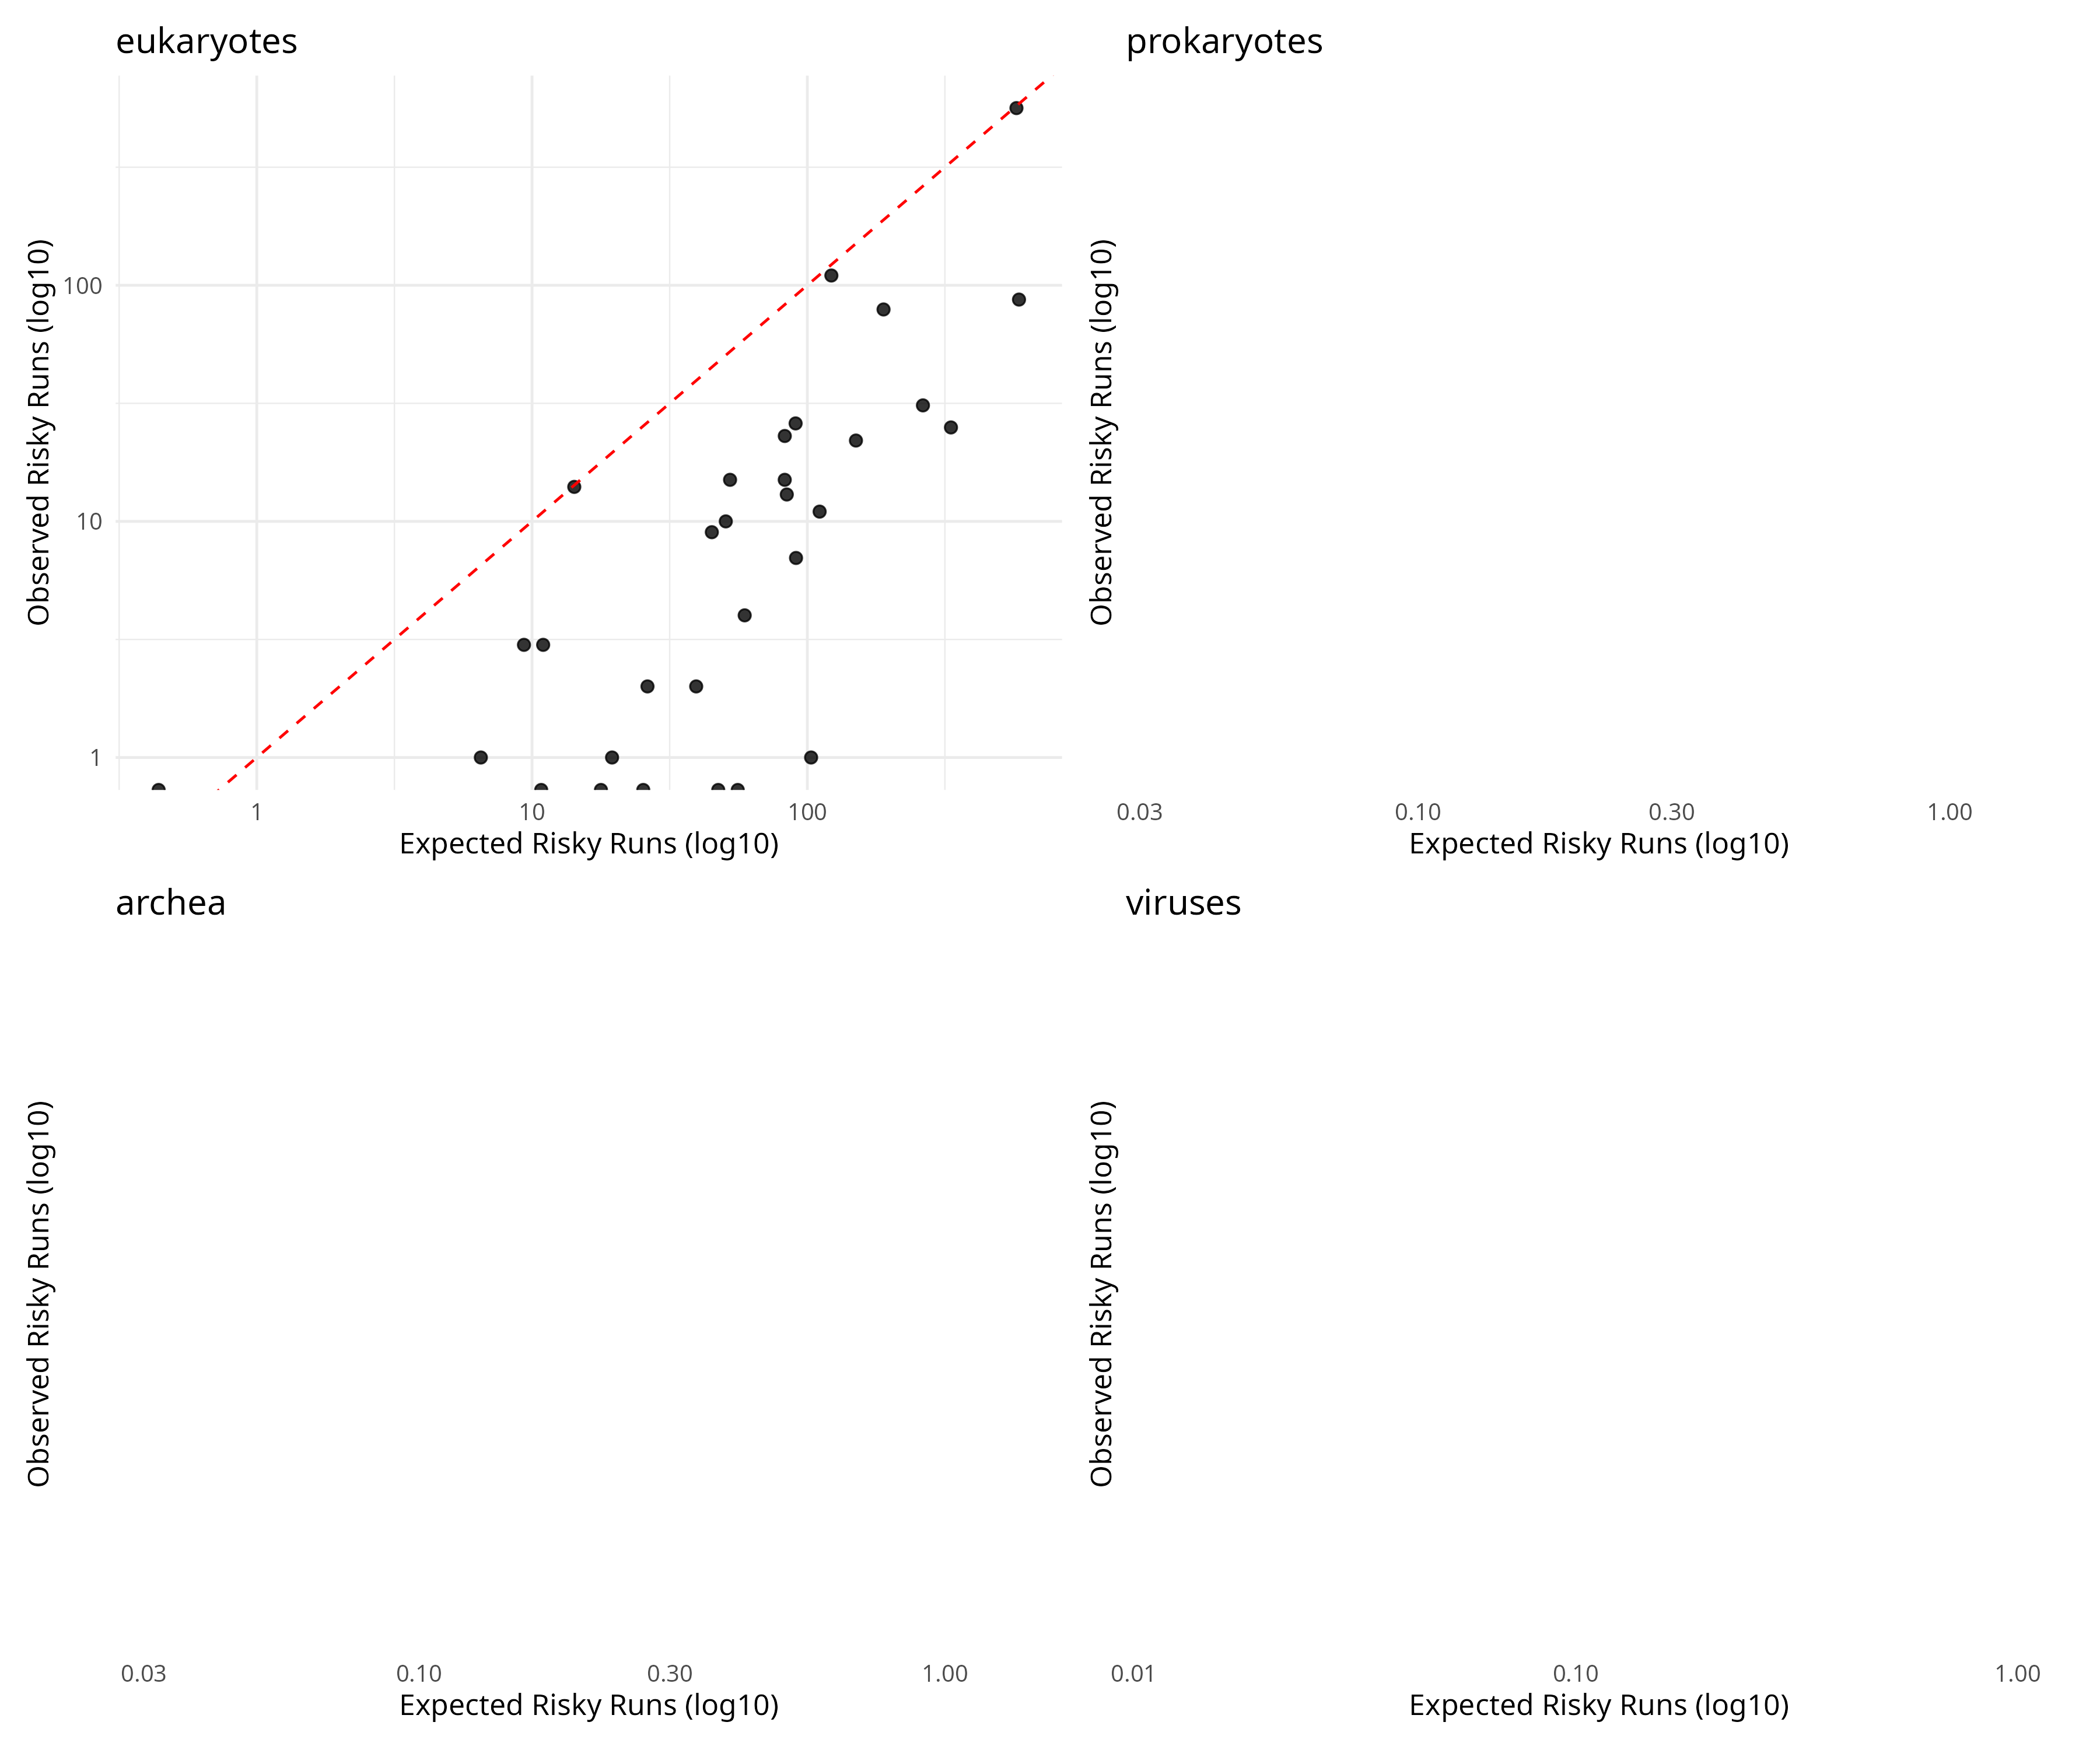

Source code (R):
#!/usr/bin/env Rscript

suppressPackageStartupMessages({
  library(dplyr)
  library(readr)
  library(ggplot2)
  library(purrr)
  library(patchwork)
})

args <- commandArgs(trailingOnly = TRUE)

if (length(args) < 1) {
  cat("Usage:\n")
  cat("Rscript Figure_Observed_vs_Expected_Scatter.R <results_root>\n")
  quit(save="no", status=1)
}

results_root <- args[1]
domains <- c("eukaryotes", "prokaryotes", "archea", "viruses")

# -----------------------------
# Safe Reader
# -----------------------------
safe_read <- function(f, domain_name){
  read_tsv(f, col_types = cols(.default = col_character()), progress = FALSE) %>%
    select(species, obs_risky, random_expected_risky_count) %>%
    mutate(
      obs_risky = as.numeric(obs_risky),
      random_expected_risky_count = as.numeric(random_expected_risky_count),
      domain = domain_name
    ) %>%
    filter(!is.na(obs_risky))
}

# -----------------------------
# Load Data
# -----------------------------
all_data <- map_dfr(domains, function(dm){

  runs_files <- list.files(
    file.path(results_root, dm),
    pattern="\\.runs\\.tsv$",
    recursive=TRUE,
    full.names=TRUE
  )

  map_dfr(runs_files, ~safe_read(.x, dm))
})

# -----------------------------
# Species-level totals
# -----------------------------
species_totals <- all_data %>%
  group_by(domain, species) %>%
  summarise(
    total_obs = sum(obs_risky),
    total_exp = sum(random_expected_risky_count, na.rm=TRUE),
    .groups="drop"
  )

# -----------------------------
# Plot function
# -----------------------------
make_plot <- function(dm){

  df <- species_totals %>% filter(domain == dm)

  ggplot(df, aes(x=total_exp, y=total_obs)) +
    geom_point(size=2, alpha=0.8) +
    geom_abline(slope=1, intercept=0, linetype="dashed", color="red") +
    scale_x_log10() +
    scale_y_log10() +
    theme_minimal(base_size=12) +
    labs(title=dm,
         x="Expected Risky Runs (log10)",
         y="Observed Risky Runs (log10)")
}

pA <- make_plot("eukaryotes")
pB <- make_plot("prokaryotes")
pC <- make_plot("archea")
pD <- make_plot("viruses")

final_plot <- (pA | pB) /
              (pC | pD)

ggsave("Figure_Observed_vs_Expected_Scatter.png",
       final_plot,
       width=12,
       height=10,
       dpi=300)

cat("DONE. Saved as Figure_Observed_vs_Expected_Scatter.png\n")
